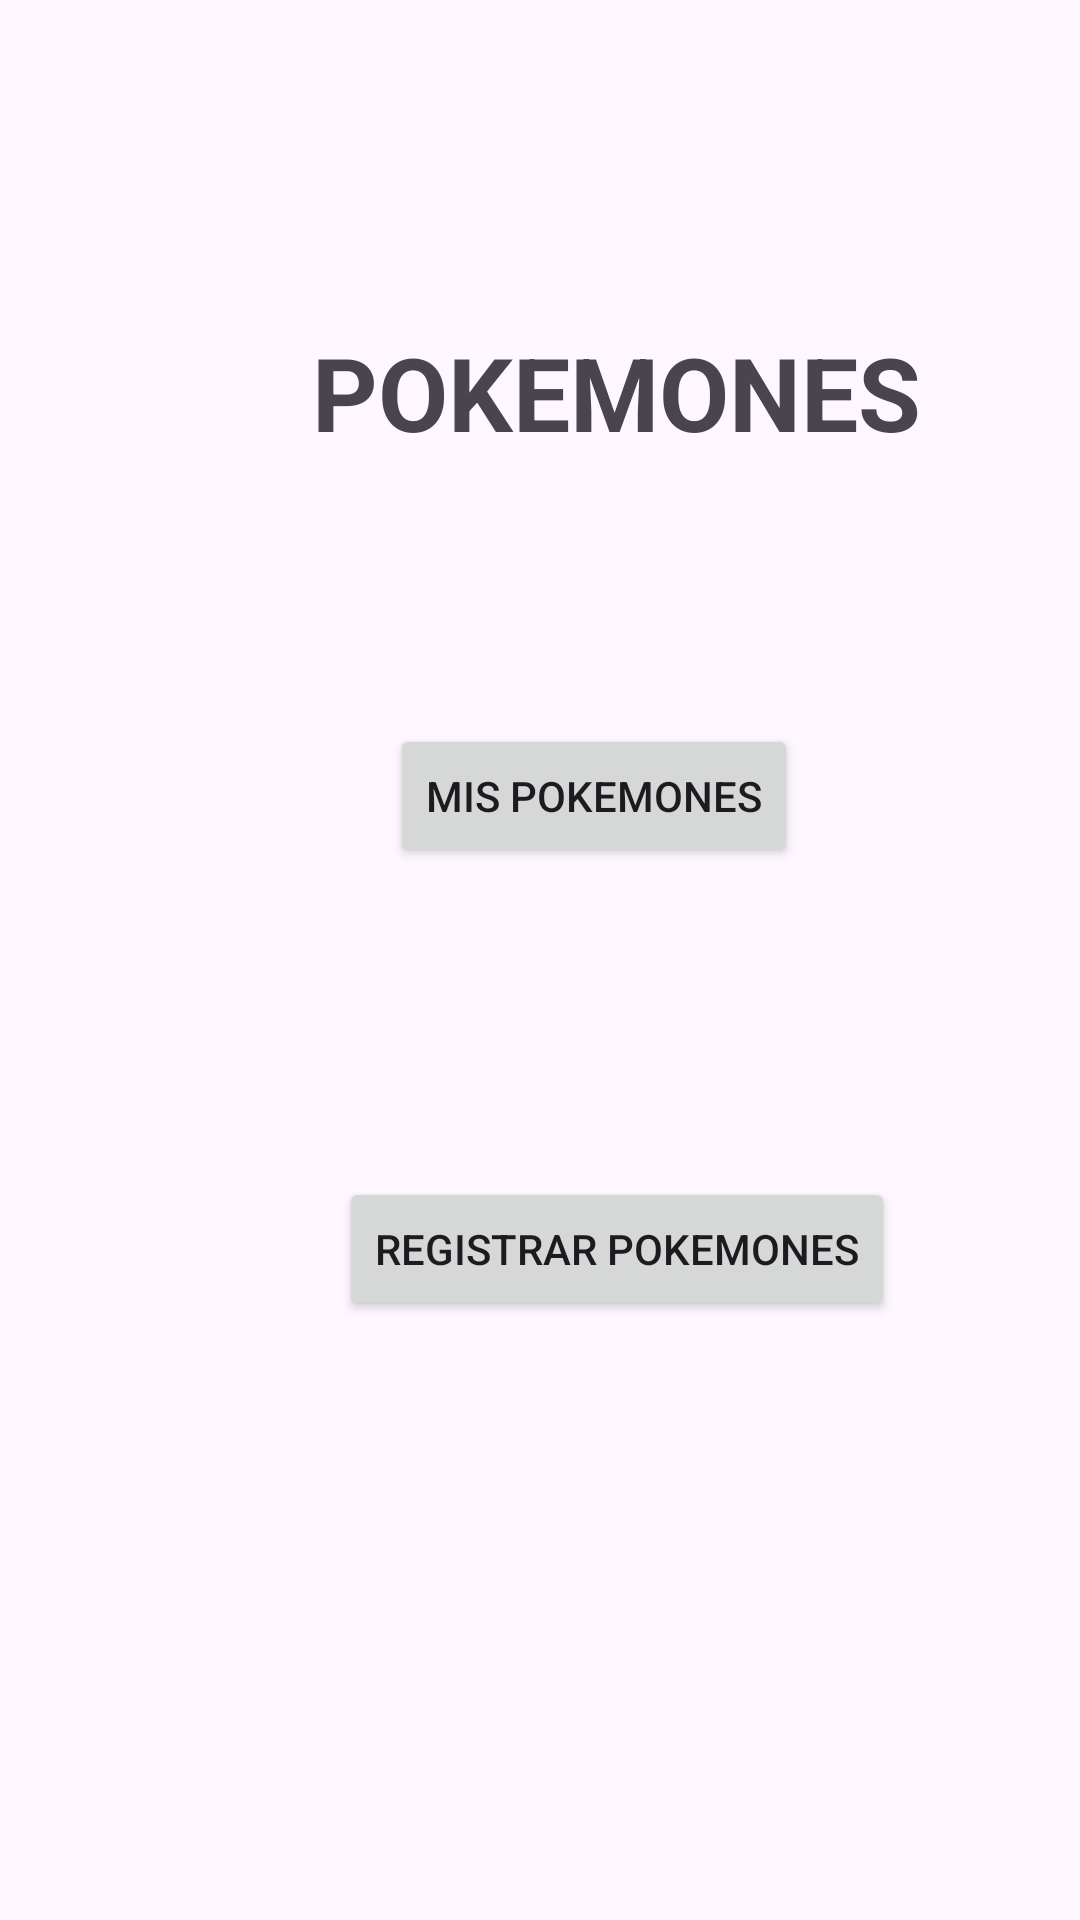

Produce the Android XML layout that renders to this screen, including the resource entries it uses.
<!-- AndroidManifest.xml: application theme Theme.Semana9_Android01 -->
<!-- res/layout/activity_pokemon_main.xml -->
<?xml version="1.0" encoding="utf-8"?>
<androidx.constraintlayout.widget.ConstraintLayout xmlns:android="http://schemas.android.com/apk/res/android"
    xmlns:app="http://schemas.android.com/apk/res-auto"
    xmlns:tools="http://schemas.android.com/tools"
    android:layout_width="match_parent"
    android:layout_height="match_parent"
    tools:context=".zPokemon.PokemonMainActivity">

    <TextView
        android:id="@+id/textView3"
        android:layout_width="wrap_content"
        android:layout_height="wrap_content"
        android:layout_marginStart="104dp"
        android:layout_marginTop="108dp"
        android:text="POKEMONES"
        android:textSize="34sp"
        android:textStyle="bold"
        app:layout_constraintStart_toStartOf="parent"
        app:layout_constraintTop_toTopOf="parent" />

    <Button
        android:id="@+id/btMisPokemones"
        android:layout_width="wrap_content"
        android:layout_height="wrap_content"
        android:layout_marginStart="130dp"
        android:layout_marginTop="88dp"
        android:text="Mis Pokemones"
        app:layout_constraintStart_toStartOf="parent"
        app:layout_constraintTop_toBottomOf="@+id/textView3" />

    <Button
        android:id="@+id/btRegistrarPokemones"
        android:layout_width="wrap_content"
        android:layout_height="wrap_content"
        android:layout_marginStart="113dp"
        android:layout_marginTop="103dp"
        android:text="Registrar Pokemones"
        app:layout_constraintStart_toStartOf="parent"
        app:layout_constraintTop_toBottomOf="@+id/btMisPokemones" />
</androidx.constraintlayout.widget.ConstraintLayout>
<!-- resources referenced by this layout -->
<resources>
  <style name="Theme.Semana9_Android01" parent="Base.Theme.Semana9_Android01" />
  <style name="Base.Theme.Semana9_Android01" parent="Theme.Material3.DayNight.NoActionBar">
          
          
      </style>
</resources>
